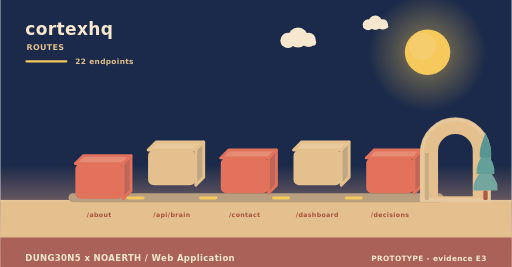
t = 0.00 s
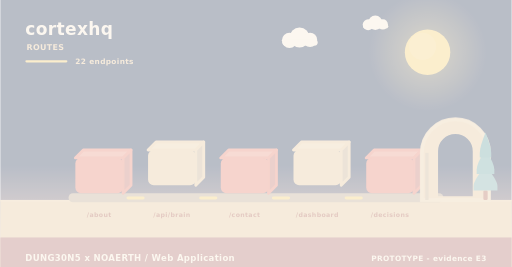
t = 2.00 s
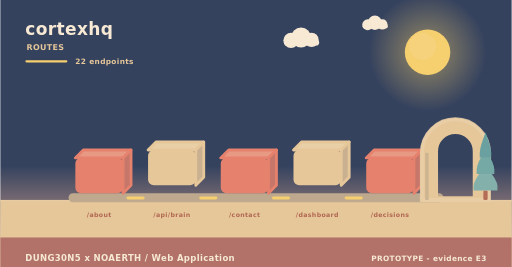
t = 3.98 s
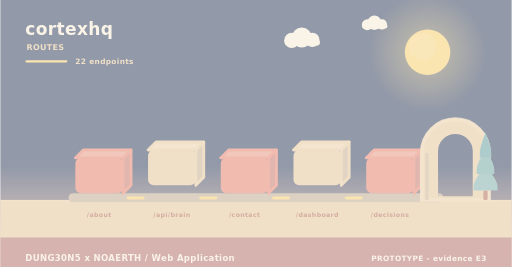
t = 4.98 s
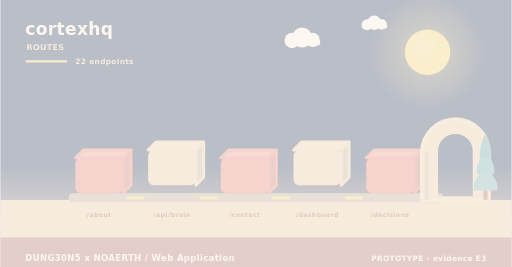
t = 5.40 s
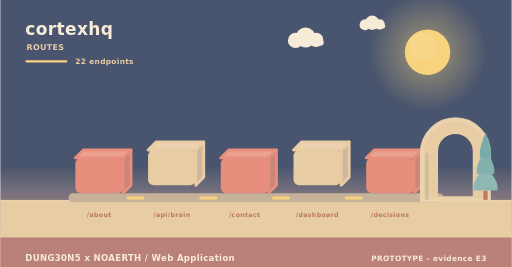
t = 10.00 s

The animated SVG that drew these frames (rendered in a browser with its animation timeline set to each time). Animation: 11 SMIL elements (animate=4,animateTransform=7); frames cover the first 10.00 s, repeats indefinitely.

<svg xmlns="http://www.w3.org/2000/svg" width="900" height="470" viewBox="0 0 900 470" role="img" aria-label="cortexhq - how data moves"><linearGradient id="skyd" x1="0" y1="0" x2="0" y2="1"><stop offset="0" stop-color="#1b2a4a"/><stop offset="0.62" stop-color="#1b2a4a"/><stop offset="1" stop-color="#f3ad8a"/></linearGradient><rect width="900" height="470" fill="url(#skyd)"/><radialGradient id="sund"><stop offset="0.35" stop-color="#f5c95c" stop-opacity="0.34"/><stop offset="1" stop-color="#f5c95c" stop-opacity="0"/></radialGradient><circle cx="752" cy="92" r="104" fill="url(#sund)"/><circle cx="752" cy="92" r="40" fill="#f5c95c"/><circle cx="743.2" cy="81.6" r="24" fill="#f5d27e" opacity="0.5"/><g><circle cx="524" cy="66" r="17.64" fill="#f6e7ce"/><circle cx="506.36" cy="71.04" r="13.44" fill="#f6e7ce"/><circle cx="542.48" cy="70.2" r="12.6" fill="#f6e7ce"/><rect x="493.76" y="69.36" width="62.16" height="10.92" rx="5.46" fill="#f6e7ce"/><animateTransform attributeName="transform" type="translate" values="0 0;24 0;0 0" dur="36s" begin="0s" repeatCount="indefinite"/></g><g><circle cx="660" cy="40" r="12.6" fill="#f6e7ce"/><circle cx="647.4" cy="43.6" r="9.6" fill="#f6e7ce"/><circle cx="673.2" cy="43" r="9" fill="#f6e7ce"/><rect x="638.4" y="42.4" width="44.4" height="7.8" rx="3.9" fill="#f6e7ce"/><animateTransform attributeName="transform" type="translate" values="0 0;-18 0;0 0" dur="46s" begin="3s" repeatCount="indefinite"/></g><rect x="0" y="352" width="900" height="118" fill="#e3c08d"/><rect x="0" y="352" width="900" height="3" fill="#e6c596"/><text x="44" y="62" font-family="Verdana,DejaVu Sans,sans-serif" font-size="30" font-weight="700" letter-spacing="0.6" fill="#f6e7ce" text-anchor="start">cortexhq</text><text x="46" y="88" font-family="Verdana,DejaVu Sans,sans-serif" font-size="14" font-weight="700" letter-spacing="0.6" fill="#e3c08d" text-anchor="start">ROUTES</text><rect x="44" y="106" width="74" height="4" rx="2" fill="#f5c95c"/><text x="132" y="112" font-family="Verdana,DejaVu Sans,sans-serif" font-size="13" font-weight="700" letter-spacing="0.6" fill="#e3c08d" text-anchor="start">22 endpoints</text><rect x="120" y="340" width="660" height="16" rx="8" fill="#b79f80"/><g><path d="M132,278 L216,278 L230,264 L146,264 Z" fill="#e68c74" stroke="#e2725b" stroke-width="5" stroke-linejoin="round"/><path d="M216,278 L230,264 L230,326 L216,340 Z" fill="#c06658" stroke="#e2725b" stroke-width="5" stroke-linejoin="round"/><rect x="132" y="278" width="84" height="62" rx="10" fill="#e2725b"/><animateTransform attributeName="transform" type="translate" values="0 10;0 0" dur="0.8s" begin="0s" fill="freeze"/></g><text x="174" y="382" font-family="Verdana,DejaVu Sans,sans-serif" font-size="11" font-weight="700" letter-spacing="0.6" fill="#a8543c" text-anchor="middle">/about</text><g><path d="M260,264 L344,264 L358,250 L274,250 Z" fill="#e7c99b" stroke="#e3c08d" stroke-width="5" stroke-linejoin="round"/><path d="M344,264 L358,250 L358,312 L344,326 Z" fill="#c1a682" stroke="#e3c08d" stroke-width="5" stroke-linejoin="round"/><rect x="260" y="264" width="84" height="62" rx="10" fill="#e3c08d"/><animateTransform attributeName="transform" type="translate" values="0 10;0 0" dur="0.8s" begin="0.26s" fill="freeze"/></g><text x="302" y="382" font-family="Verdana,DejaVu Sans,sans-serif" font-size="11" font-weight="700" letter-spacing="0.6" fill="#a8543c" text-anchor="middle">/api/brain</text><rect x="222" y="346" width="32" height="5" rx="3" fill="#f5c95c"/><animate attributeName="opacity" values="0.3;1;0.3" dur="3.4s" begin="0.5s" repeatCount="indefinite"/><g><path d="M388,278 L472,278 L486,264 L402,264 Z" fill="#e68c74" stroke="#e2725b" stroke-width="5" stroke-linejoin="round"/><path d="M472,278 L486,264 L486,326 L472,340 Z" fill="#c06658" stroke="#e2725b" stroke-width="5" stroke-linejoin="round"/><rect x="388" y="278" width="84" height="62" rx="10" fill="#e2725b"/><animateTransform attributeName="transform" type="translate" values="0 10;0 0" dur="0.8s" begin="0.52s" fill="freeze"/></g><text x="430" y="382" font-family="Verdana,DejaVu Sans,sans-serif" font-size="11" font-weight="700" letter-spacing="0.6" fill="#a8543c" text-anchor="middle">/contact</text><rect x="350" y="346" width="32" height="5" rx="3" fill="#f5c95c"/><animate attributeName="opacity" values="0.3;1;0.3" dur="3.4s" begin="1s" repeatCount="indefinite"/><g><path d="M516,264 L600,264 L614,250 L530,250 Z" fill="#e7c99b" stroke="#e3c08d" stroke-width="5" stroke-linejoin="round"/><path d="M600,264 L614,250 L614,312 L600,326 Z" fill="#c1a682" stroke="#e3c08d" stroke-width="5" stroke-linejoin="round"/><rect x="516" y="264" width="84" height="62" rx="10" fill="#e3c08d"/><animateTransform attributeName="transform" type="translate" values="0 10;0 0" dur="0.8s" begin="0.78s" fill="freeze"/></g><text x="558" y="382" font-family="Verdana,DejaVu Sans,sans-serif" font-size="11" font-weight="700" letter-spacing="0.6" fill="#a8543c" text-anchor="middle">/dashboard</text><rect x="478" y="346" width="32" height="5" rx="3" fill="#f5c95c"/><animate attributeName="opacity" values="0.3;1;0.3" dur="3.4s" begin="1.5s" repeatCount="indefinite"/><g><path d="M644,278 L728,278 L742,264 L658,264 Z" fill="#e68c74" stroke="#e2725b" stroke-width="5" stroke-linejoin="round"/><path d="M728,278 L742,264 L742,326 L728,340 Z" fill="#c06658" stroke="#e2725b" stroke-width="5" stroke-linejoin="round"/><rect x="644" y="278" width="84" height="62" rx="10" fill="#e2725b"/><animateTransform attributeName="transform" type="translate" values="0 10;0 0" dur="0.8s" begin="1.04s" fill="freeze"/></g><text x="686" y="382" font-family="Verdana,DejaVu Sans,sans-serif" font-size="11" font-weight="700" letter-spacing="0.6" fill="#a8543c" text-anchor="middle">/decisions</text><rect x="606" y="346" width="32" height="5" rx="3" fill="#f5c95c"/><animate attributeName="opacity" values="0.3;1;0.3" dur="3.4s" begin="2s" repeatCount="indefinite"/><path d="M742,352 L742,269.04 A59,59 0 0 1 860,269.04 L860,352 Z M767.96,348 L767.96,266.4 A33.04,33.04 0 0 1 834.04,266.4 L834.04,348 Z" fill="#e3c08d" fill-rule="evenodd" stroke="#e3c08d" stroke-width="5" stroke-linejoin="round"/><path d="M742,352 L742,269.04 A59,59 0 0 1 860,269.04 L860,352 Z" fill="none" stroke="#e8c99d" stroke-width="7" stroke-linecap="round" opacity="0.85"/><rect x="747.9" y="269.04" width="5.9" height="82.96" fill="#c7ab84"/><rect x="850.22" y="335.36" width="7.56" height="16.64" rx="2.1" fill="#ac5b43"/><path d="M854,291.68 Q833,317.01 833,327.5 Q833,335.36 833,335.36 L875,335.36 Q875,335.36 875,327.5 Q875,317.01 854,291.68 Z" fill="#74a6a0"/><path d="M854,262.56 Q838.46,287.89 838.46,298.38 Q838.46,306.24 838.46,306.24 L869.54,306.24 Q869.54,306.24 869.54,298.38 Q869.54,287.89 854,262.56 Z" fill="#649f9a"/><path d="M854,233.44 Q843.92,258.77 843.92,269.26 Q843.92,277.12 843.92,277.12 L864.08,277.12 Q864.08,277.12 864.08,269.26 Q864.08,258.77 854,233.44 Z" fill="#589694"/><rect x="0" y="418" width="900" height="52" rx="0" fill="#a65c56" opacity="0.94"/><text x="44" y="460" font-family="Verdana,DejaVu Sans,sans-serif" font-size="15" font-weight="700" letter-spacing="0.6" fill="#f6e7ce" text-anchor="start">DUNG30N5 x NOAERTH  /  Web Application</text><text x="856" y="460" font-family="Verdana,DejaVu Sans,sans-serif" font-size="13" font-weight="700" letter-spacing="0.6" fill="#f6e7ce" text-anchor="end">PROTOTYPE  -  evidence E3</text></svg>
